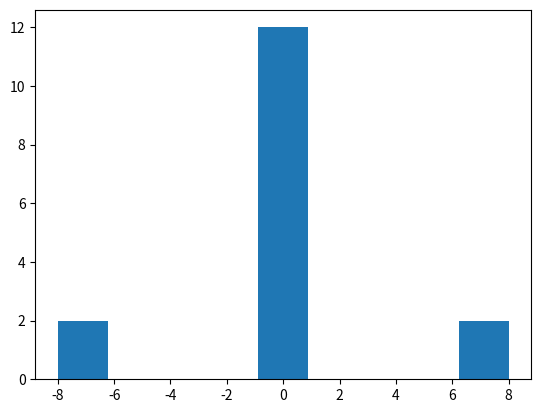
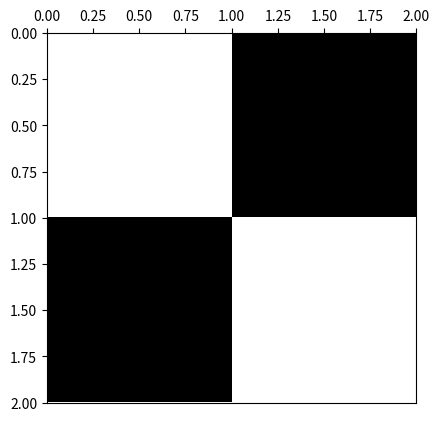

Reproduce these figures in Python, in order.
# -*- coding: utf-8 -*-
from __future__ import division
import os
from time import time
import datetime

import numpy as np
import matplotlib.pyplot as plt
import matplotlib.colors as colors
import pandas as pd



def ising_microstates(L=2):
    # Tamaño del sistema
    N = L * L
    
    t_0 = time()

    # Lista en la que se guardan explícitamente todos los microestados (2**N en total)
    # cada fila del array representará un microestado diferente
    microstates = np.array([[0] * N] * 2**N)
    
    # La primera mitad de los microestados
    # El procedimiento consiste en que en cada paso, para el espín i-esimo se llena 
    # estratégicamente en la mitad los microestados con 1 y en la otra mitad con -1,
    # así se obtienen todas las configuraciones posibles. 
    for i in range(N):
        index_factor = int(2**N  / 2**(i+1))
        for j in range(2**i):
            microstates[j*index_factor : (j+1)*index_factor, i] = (-1)**j
    
    # La segunda mitad de los microestados son los estados opuestos a los de la primera
    # mitad
    microstates[int((2 ** N) / 2):,:] = - np.copy(microstates[:int((2 ** N) / 2), :])
    
    t_1 = time()
    comp_time = t_1 - t_0
    print('Explicit microstates:  L = %d --> computation time = %.3f'%(L,comp_time))

    return microstates

def ising_neighbours(L=2):
    """
    vecinos del espin i en el formato {i: (derecha, izquierda, abajo, arriba)}

    derecha = número de 'fila' anterior * número de espines por fila 
              + ubicación relativa en fila de espín de la dereha teniendo en cuenta
                condiciones de frontera períodicas (módulo L)
    
    abajo = posición de espín + número de espines por fila, teniendo en cuenta
                                condiciones de frontera periódicas (módulo N) 
    
    izquierda = número de 'fila' anterior * número de espines por fila 
                + ubicación relativa en fila de espín de la izquierda, teniendo en 
                  cuenta condiciones de frontera períodicas (módulo L)

    arriba = posición de espín - número de espines por fila, teniendo en cuenta
                                 condiciones de frontera periódicas (módulo N) 
    """
    N  = L * L
    ngbrs = {i: ((i//L)*L + (i+1)%L, (i+L) % N,
               (i//L)*L + (i-1)%L, (i-L) % N) for i in range(N)}
    return ngbrs

def ising_energy(microstates, ngbrs, J=1):
    t_0 = time()

    energies = []
    N = len(ngbrs)
    for microstate_j in microstates:
        energy_j = 0
        for i in range(N):
            for ngbr in ngbrs[i]:
                energy_j -=  microstate_j[i]*microstate_j[ngbr]
        energies.append(energy_j)
    
    # En el algoritmo hemos contado cada contribución de energía 2 veces, por tanto se
    # debe hacer la corrección. Además se agrega el factor de la integral de intercambio.
    energies = 0.5 * J * np.array(energies)

    t_1 = time()
    comp_time = t_1-t_0

    print('Explicit energies:  L = %d --> computation time = %.3f'%(L,comp_time))

    return energies

def ising_config_plot(config, show_plot=True, save_plot=False, plot_file_Name=None):
    L = int(len(config)**0.5)
    bw_cmap = colors.ListedColormap(['black', 'white'])
    fig, ax = plt.subplots(1, 1)
    ax.xaxis.set_ticks_position('top')
    ax.imshow(arrayy.reshape(L,L), cmap=bw_cmap, extent=(0,L,L,0))
    if save_plot:
        if not plot_file_Name:
            now = datetime.datetime.now()
            plot_file_Name =  ('ising-plot-L_%d-date_%.4d%.2d%.2d%.2d%.2d%.2d.eps'
                                        %(L,now.year,now.month,now.day,now.hour,
                                          now.minute,now.second))
        script_dir = os.path.dirname(os.path.abspath(__file__))
        plot_file_Name = script_dir + '/' + plot_file_Name
        plt.savefig(plot_file_Name)
    if show_plot:
        plt.show()
    return

def ising_energy_plot(energies, L, show_plot=True, save_plot=False):
    x_lim = [0, 0, 10, 18, 0, 30, 80]
    plt.xlim(-1*x_lim[L],x_lim[L])
    plt.hist(energies, bins=L**3+1)
    plt.show()
    plt.close()
    return


############
############ test ising plot
############

L = 2
arrayy = ising_microstates(L)
neighbours = ising_neighbours(L)
print(neighbours)
energies = ising_energy(arrayy,neighbours)
plt.hist(energies, bins=L**3+1)
plt.show()
plt.close()
print(pd.DataFrame(arrayy))
microstate_plot = 2 ** (L*L) - np.random.randint(1, 2 ** (L*L))
arrayy = arrayy[microstate_plot,:]
print(pd.DataFrame(arrayy))
ising_config_plot(arrayy, save_plot=False)
